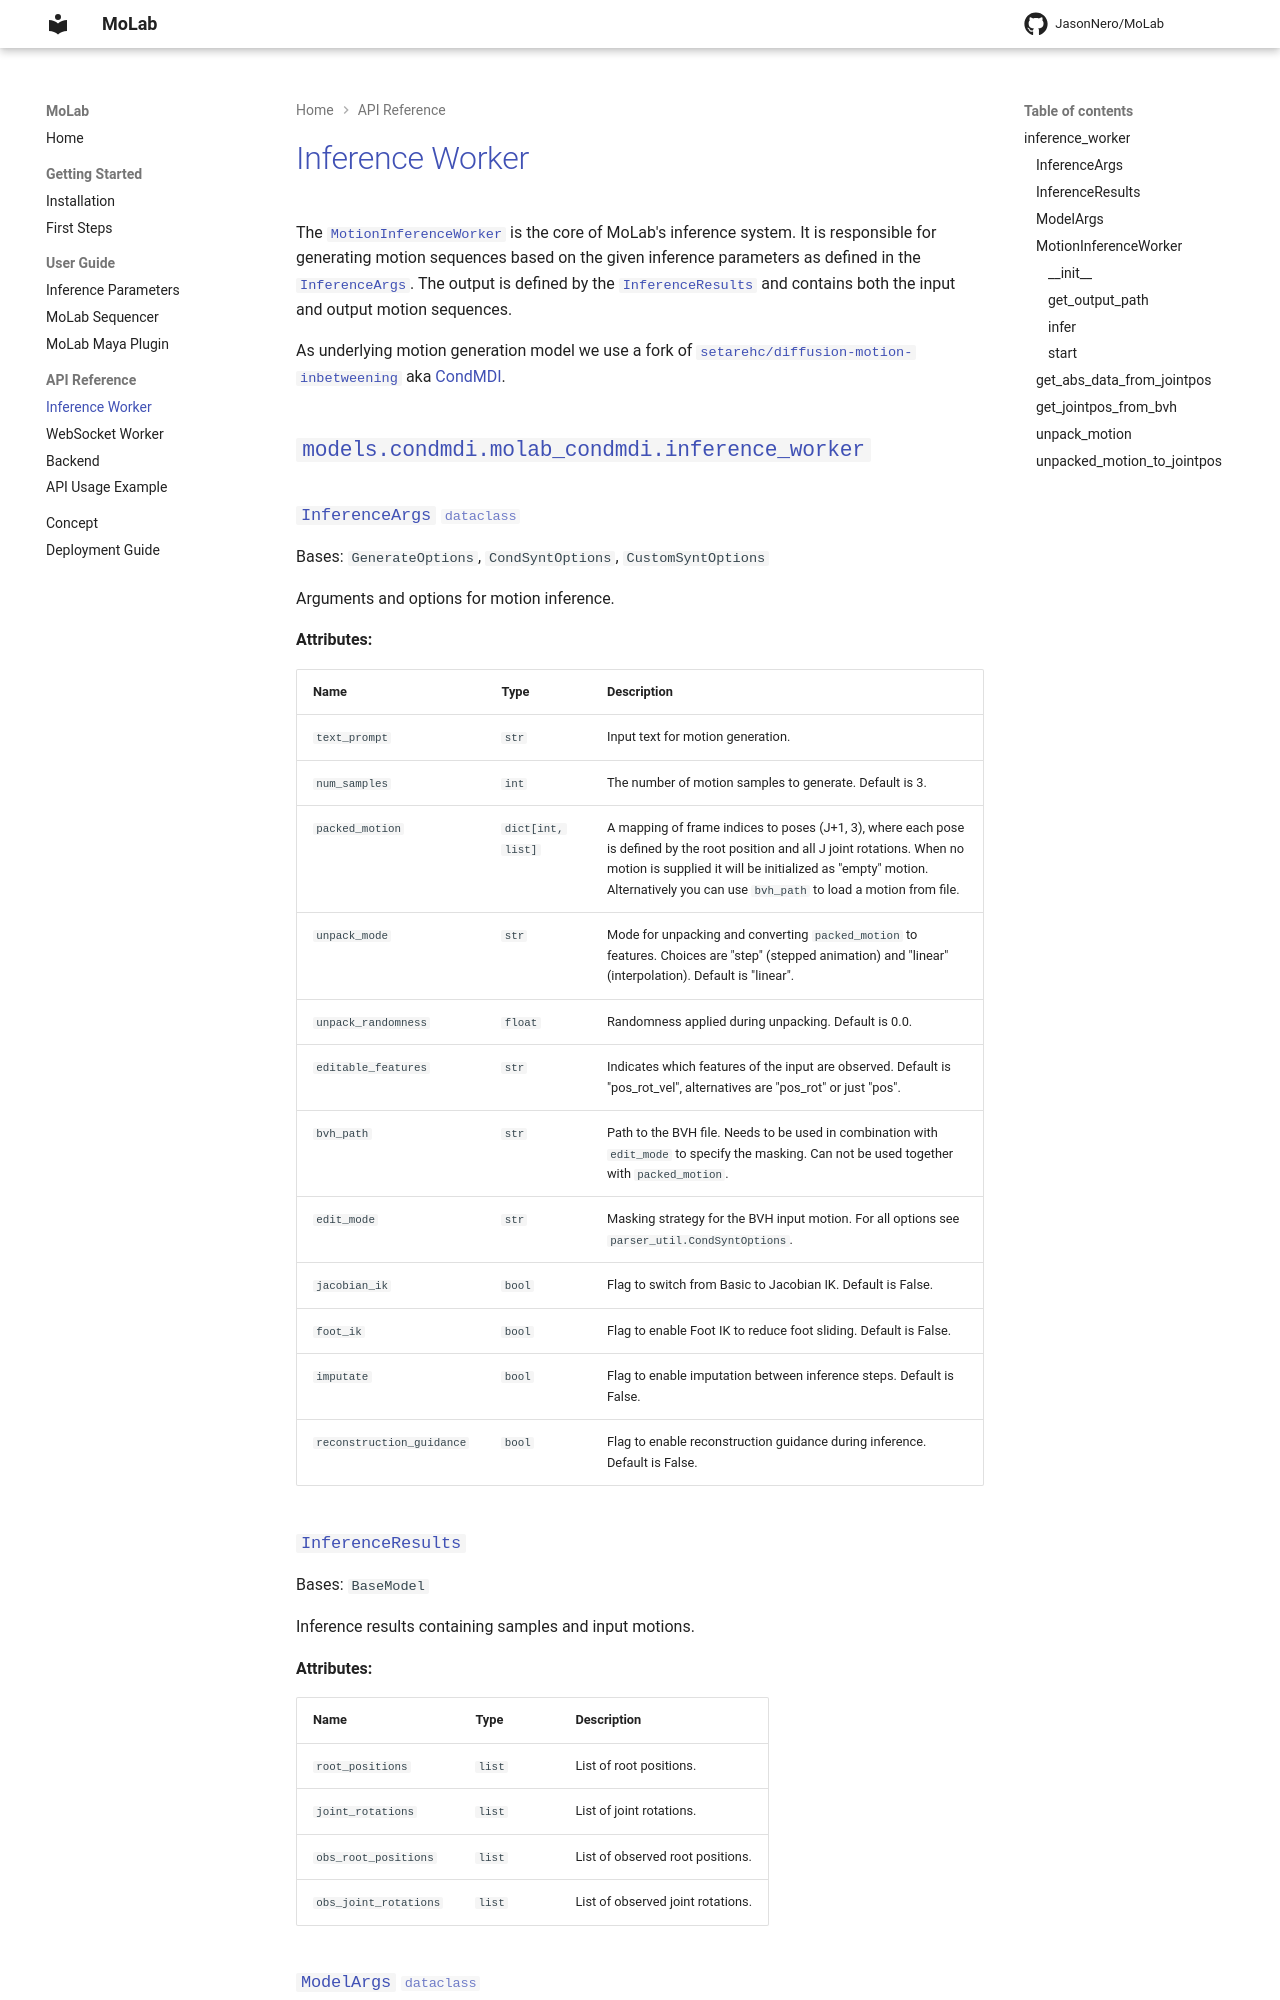

repository: JasonNero/MoLab · page: api-reference/inference-worker/index.html · generator: mkdocs

# Inference Worker

The [`MotionInferenceWorker`][models.condmdi.molab_condmdi.inference_worker.MotionInferenceWorker] is the core of MoLab's inference system.
It is responsible for generating motion sequences based on the given inference parameters as defined in the [`InferenceArgs`][models.condmdi.molab_condmdi.inference_worker.InferenceArgs].
The output is defined by the
